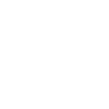
t = 0.00 s
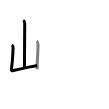
t = 2.50 s
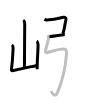
t = 5.25 s
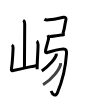
t = 7.75 s
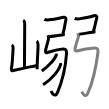
t = 10.50 s
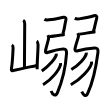
t = 13.00 s

The animated SVG that drew these frames (rendered in a browser with its animation timeline set to each time). Animation: 13 SMIL elements (animate=13); one cycle of 13.00 s.

<svg width="109px" height="109px" viewBox="0 0 px 109px" xmlns="http://www.w3.org/2000/svg" xmlns:xlink="http://www.w3.org/1999/xlink" xml:space="preserve" version="1.1"  baseProfile="full">
<path d="M23.2,20.25c0.61,0.36,1.51,1.75,1.51,3.42c0,6.3-0.17,26.07-0.23,38.08c-0.01,2.39-0.02,4.47-0.02,6.07" style="fill:none;stroke:black;stroke-width:3;opacity:0">
  <animate attributeType="CSS" attributeName="opacity" from="0" to="1" begin="0s" dur="1s" repeatCount="0" fill="freeze" />
</path>
<path d="M11.79,45.01c0.67,0.4,1.39,2.07,1.33,2.88c-0.37,5.52-0.37,12.56-1.7,20.86c-0.29,1.8,0.19,2.22,1.82,1.81c9.26-2.31,12.51-2.81,23.76-5.11" style="fill:none;stroke:black;stroke-width:3;opacity:0">
  <animate attributeType="CSS" attributeName="opacity" from="0" to="1" begin="1s" dur="1s" repeatCount="0" fill="freeze" />
</path>
<path d="M36.72,41.16c0.67,0.4,1.33,2.96,1.33,3.76c0,5.09-0.62,12.42-0.84,20.07c-0.05,1.68-0.08,2.43-0.08,4.24" style="fill:none;stroke:black;stroke-width:3;opacity:0">
  <animate attributeType="CSS" attributeName="opacity" from="0" to="1" begin="2s" dur="1s" repeatCount="0" fill="freeze" />
</path>
<path d="M44.39,19.41c1.11,0.59,3.52,0.55,4.6,0.45c6.63-0.61,10.6-1.86,14.58-2.62c2.2-0.42,2.86,1.24,2.22,3.18c-0.46,1.39-0.97,5.46-1.79,9.2c-0.32,1.47-0.7,2.9-1.13,4.08" style="fill:none;stroke:black;stroke-width:3;opacity:0">
  <animate attributeType="CSS" attributeName="opacity" from="0" to="1" begin="3s" dur="1s" repeatCount="0" fill="freeze" />
</path>
<path d="M49.5,36.5c1.75,0,10.5-1.5,11.75-1.5s2.5-0.5,3.5-0.5" style="fill:none;stroke:black;stroke-width:3;opacity:0">
  <animate attributeType="CSS" attributeName="opacity" from="0" to="1" begin="4s" dur="1s" repeatCount="0" fill="freeze" />
</path>
<path d="M47.92,35.12c0.5,0.97,0.96,2.1,0.63,3.63c-0.37,1.76-2.05,7.51-2.93,11.32c-0.6,2.59,0.35,2.91,1.83,2.41c3.54-1.22,13.25-3.41,15.97-3.58c2.21-0.14,3.32,1.28,3.1,4.6C65.83,64,62.68,80.25,57.45,92.58c-1.81,4.25-4.89,2.42-6.34-1.53" style="fill:none;stroke:black;stroke-width:3;opacity:0">
  <animate attributeType="CSS" attributeName="opacity" from="0" to="1" begin="5s" dur="1s" repeatCount="0" fill="freeze" />
</path>
<path d="M56.26,53.64c0.04,0.4,0.09,1.02-0.08,1.59C55.16,58.59,49,66,41.81,70.97" style="fill:none;stroke:black;stroke-width:3;opacity:0">
  <animate attributeType="CSS" attributeName="opacity" from="0" to="1" begin="6s" dur="1s" repeatCount="0" fill="freeze" />
</path>
<path d="M60.5,63.14c0.05,0.5,0.11,1.28-0.1,1.99c-1.22,4.21-7.74,13.93-17.35,19.58" style="fill:none;stroke:black;stroke-width:3;opacity:0">
  <animate attributeType="CSS" attributeName="opacity" from="0" to="1" begin="7s" dur="1s" repeatCount="0" fill="freeze" />
</path>
<path d="M74.73,18.41c1.82,0.84,3.53,0.62,4.6,0.45c3.81-0.61,12.5-2.39,14.64-3.12c2.13-0.73,3.36,0.74,2.72,2.68c-0.51,1.54-1.16,4.58-2.38,9.91c-0.32,1.38-0.67,1.84-1.07,3.37" style="fill:none;stroke:black;stroke-width:3;opacity:0">
  <animate attributeType="CSS" attributeName="opacity" from="0" to="1" begin="8s" dur="1s" repeatCount="0" fill="freeze" />
</path>
<path d="M79.25,34.25c1.75,0,11.5-2,12.75-2s2.5-0.5,3.5-0.5" style="fill:none;stroke:black;stroke-width:3;opacity:0">
  <animate attributeType="CSS" attributeName="opacity" from="0" to="1" begin="9s" dur="1s" repeatCount="0" fill="freeze" />
</path>
<path d="M77.77,33.12c0.5,0.97,0.96,2.1,0.63,3.63c-0.37,1.76-2.33,7.02-3.39,11.82c-0.26,1.19,0.33,2.83,1.83,2.41c6.09-1.72,15.29-2.91,18.01-3.08c2.21-0.14,3.53,1.3,3.1,4.6C95.88,68.5,92.63,82.9,87.6,93.58c-1.97,4.17-4.52,0.67-5.87-2.03" style="fill:none;stroke:black;stroke-width:3;opacity:0">
  <animate attributeType="CSS" attributeName="opacity" from="0" to="1" begin="10s" dur="1s" repeatCount="0" fill="freeze" />
</path>
<path d="M86.26,52.64c0.04,0.4,0.09,1.02-0.08,1.59c-1.02,3.36-6.87,10.72-14.87,15.23" style="fill:none;stroke:black;stroke-width:3;opacity:0">
  <animate attributeType="CSS" attributeName="opacity" from="0" to="1" begin="11s" dur="1s" repeatCount="0" fill="freeze" />
</path>
<path d="M91.5,61.64c0.06,0.54,0.12,1.4-0.12,2.18c-1.41,4.61-9.5,14.71-20.57,20.89" style="fill:none;stroke:black;stroke-width:3;opacity:0">
  <animate attributeType="CSS" attributeName="opacity" from="0" to="1" begin="12s" dur="1s" repeatCount="0" fill="freeze" />
</path>
</svg>
